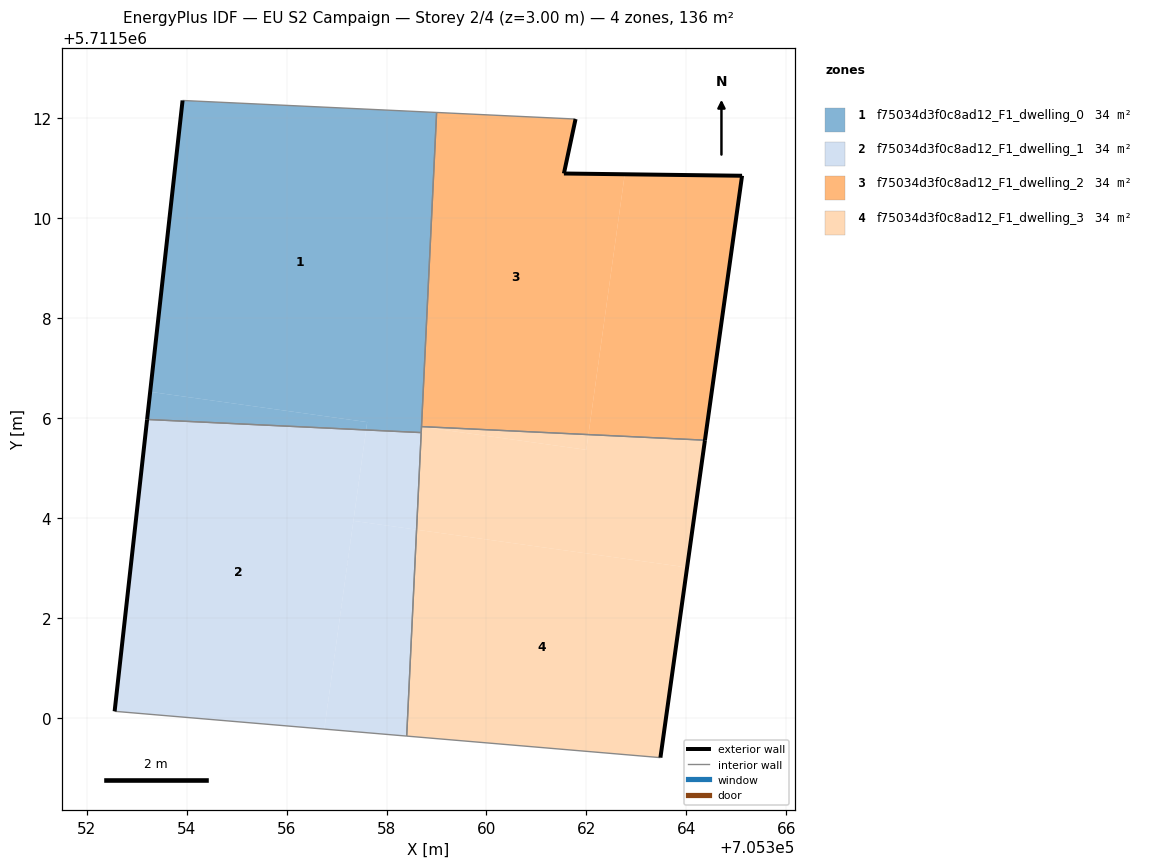
=== STOREY PLAN SPEC (per zone: floor XY polygon, exterior-wall plan segments, windows/doors) ===
zone 1: f75034d3f0c8ad12_F1_dwelling_0  (33.9 m²)
  floor: (705357.59, 5711505.76) (705357.61, 5711505.92) (705353.27, 5711506.52) (705353.21, 5711505.97)
  floor: (705358.69, 5711505.71) (705359.00, 5711512.12) (705353.92, 5711512.36) (705353.21, 5711505.97) (705353.27, 5711506.52) (705357.61, 5711505.92) (705357.59, 5711505.76)
  exterior wall: (705353.21, 5711505.97) – (705353.92, 5711512.36)  [6.4 m]
  interior walls: 4
zone 2: f75034d3f0c8ad12_F1_dwelling_1  (33.9 m²)
  floor: (705356.75, 5711499.77) (705357.59, 5711505.76) (705353.21, 5711505.97) (705352.56, 5711500.13)
  floor: (705358.40, 5711499.63) (705358.60, 5711503.77) (705357.34, 5711503.94) (705356.75, 5711499.77)
  floor: (705356.75, 5711499.77) (705357.34, 5711503.94) (705358.60, 5711503.77) (705358.54, 5711502.50) (705358.69, 5711505.71) (705353.21, 5711505.97) (705357.59, 5711505.76)
  exterior wall: (705352.56, 5711500.13) – (705353.21, 5711505.97)  [5.9 m]
  interior walls: 3
zone 3: f75034d3f0c8ad12_F1_dwelling_2  (33.9 m²)
  floor: (705362.04, 5711505.67) (705362.77, 5711510.88) (705361.55, 5711510.89) (705361.78, 5711511.99) (705359.00, 5711512.12) (705358.70, 5711505.83)
  floor: (705364.37, 5711505.56) (705365.12, 5711510.85) (705362.77, 5711510.88) (705362.04, 5711505.67)
  exterior wall: (705361.78, 5711511.99) – (705361.55, 5711510.89)  [1.1 m]
  exterior wall: (705361.55, 5711510.89) – (705365.12, 5711510.85)  [3.6 m]
  exterior wall: (705365.12, 5711510.85) – (705364.37, 5711505.56)  [5.3 m]
  interior walls: 3
zone 4: f75034d3f0c8ad12_F1_dwelling_3  (33.9 m²)
  floor: (705364.02, 5711503.01) (705364.37, 5711505.56) (705362.04, 5711505.67) (705362.00, 5711505.36) (705358.70, 5711505.82) (705358.60, 5711503.77)
  floor: (705363.48, 5711499.20) (705364.02, 5711503.01) (705358.60, 5711503.77) (705358.40, 5711499.63)
  floor: (705362.00, 5711505.36) (705362.04, 5711505.67) (705358.70, 5711505.82)
  exterior wall: (705364.37, 5711505.56) – (705363.48, 5711499.20)  [6.4 m]
  interior walls: 4

=== DERIVED (storey summary) ===
Building: EU S2 Campaign
Storey: 2 of 4  (floor level z = 3.00 m)
Storey gross floor area: 135.7 m²
Zones on this storey: 4
  - f75034d3f0c8ad12_F1_dwelling_0: floor 33.9 m²; exterior wall 6.4 m (19.3 m²); WWR 0.0%
  - f75034d3f0c8ad12_F1_dwelling_1: floor 33.9 m²; exterior wall 5.9 m (17.6 m²); WWR 0.0%
  - f75034d3f0c8ad12_F1_dwelling_2: floor 33.9 m²; exterior wall 10.0 m (30.1 m²); WWR 0.0%
  - f75034d3f0c8ad12_F1_dwelling_3: floor 33.9 m²; exterior wall 6.4 m (19.2 m²); WWR 0.0%
Zone adjacency (shared interzone walls):
  - f75034d3f0c8ad12_F1_dwelling_0 ↔ f75034d3f0c8ad12_F1_dwelling_1
  - f75034d3f0c8ad12_F1_dwelling_0 ↔ f75034d3f0c8ad12_F1_dwelling_2
  - f75034d3f0c8ad12_F1_dwelling_0 ↔ f75034d3f0c8ad12_F1_dwelling_3
  - f75034d3f0c8ad12_F1_dwelling_1 ↔ f75034d3f0c8ad12_F1_dwelling_3
  - f75034d3f0c8ad12_F1_dwelling_2 ↔ f75034d3f0c8ad12_F1_dwelling_3